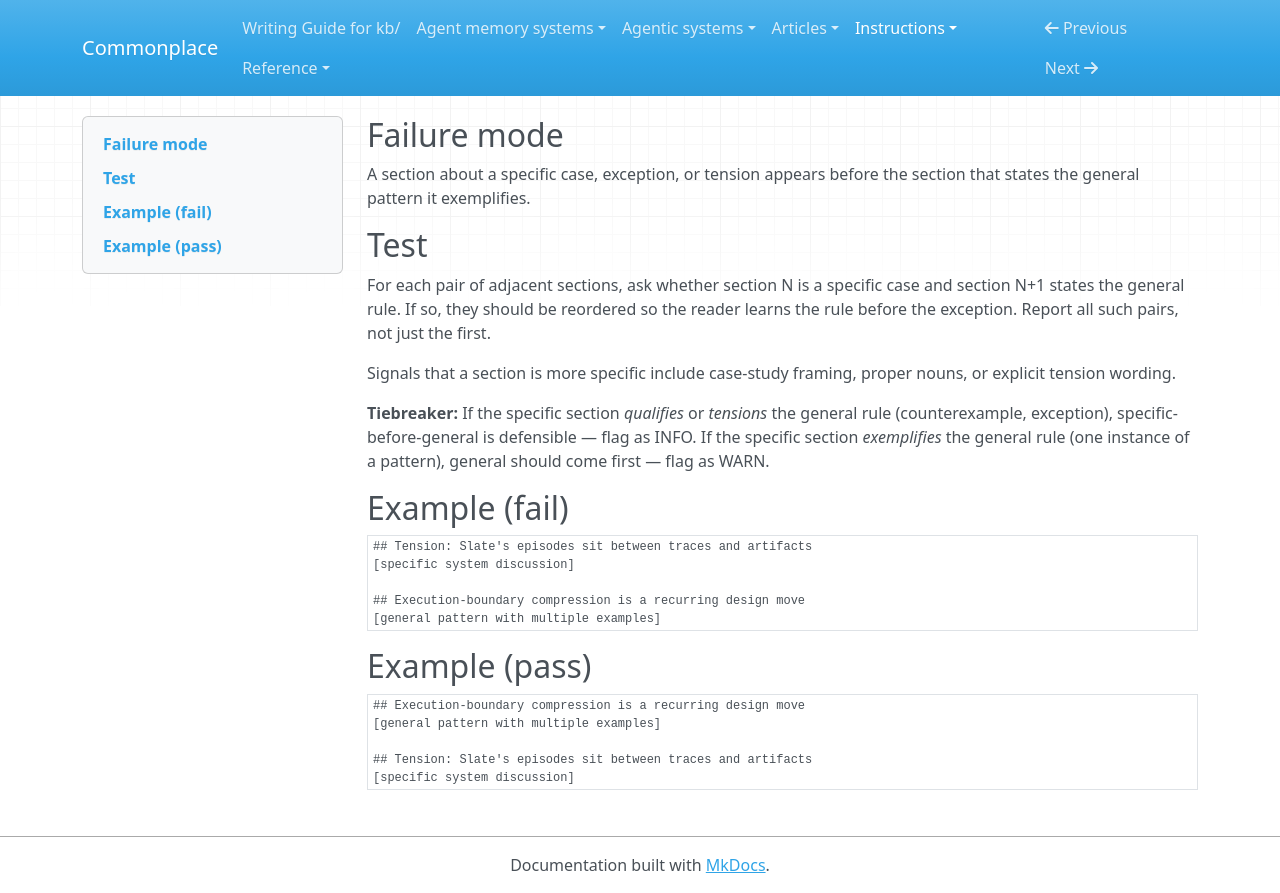

repository: zby/commonplace · page: instructions/review-gates/structural/general-before-specific/index.html · generator: mkdocs

---
gate_id: structural/general-before-specific
name: General before specific
description: 'A section about a specific case, exception, or tension appears before the section that states the general pattern it exemplifies.'
type: types/review-gate.md
lens: structural
watches: [body]
staleness: changed
depth: 4
---

## Failure mode

A section about a specific case, exception, or tension appears before the section that states the general pattern it exemplifies.

## Test

For each pair of adjacent sections, ask whether section N is a specific case and section N+1 states the general rule. If so, they should be reordered so the reader learns the rule before the exception. Report all such pairs, not just the first.

Signals that a section is more specific include case-study framing, proper nouns, or explicit tension wording.

**Tiebreaker:** If the specific section *qualifies* or *tensions* the general rule (counterexample, exception), specific-before-general is defensible — flag as INFO. If the specific section *exemplifies* the general rule (one instance of a pattern), general should come first — flag as WARN.

## Example (fail)

```markdown
## Tension: Slate's episodes sit between traces and artifacts
[specific system discussion]

## Execution-boundary compression is a recurring design move
[general pattern with multiple examples]
```

## Example (pass)

```markdown
## Execution-boundary compression is a recurring design move
[general pattern with multiple examples]

## Tension: Slate's episodes sit between traces and artifacts
[specific system discussion]
```
